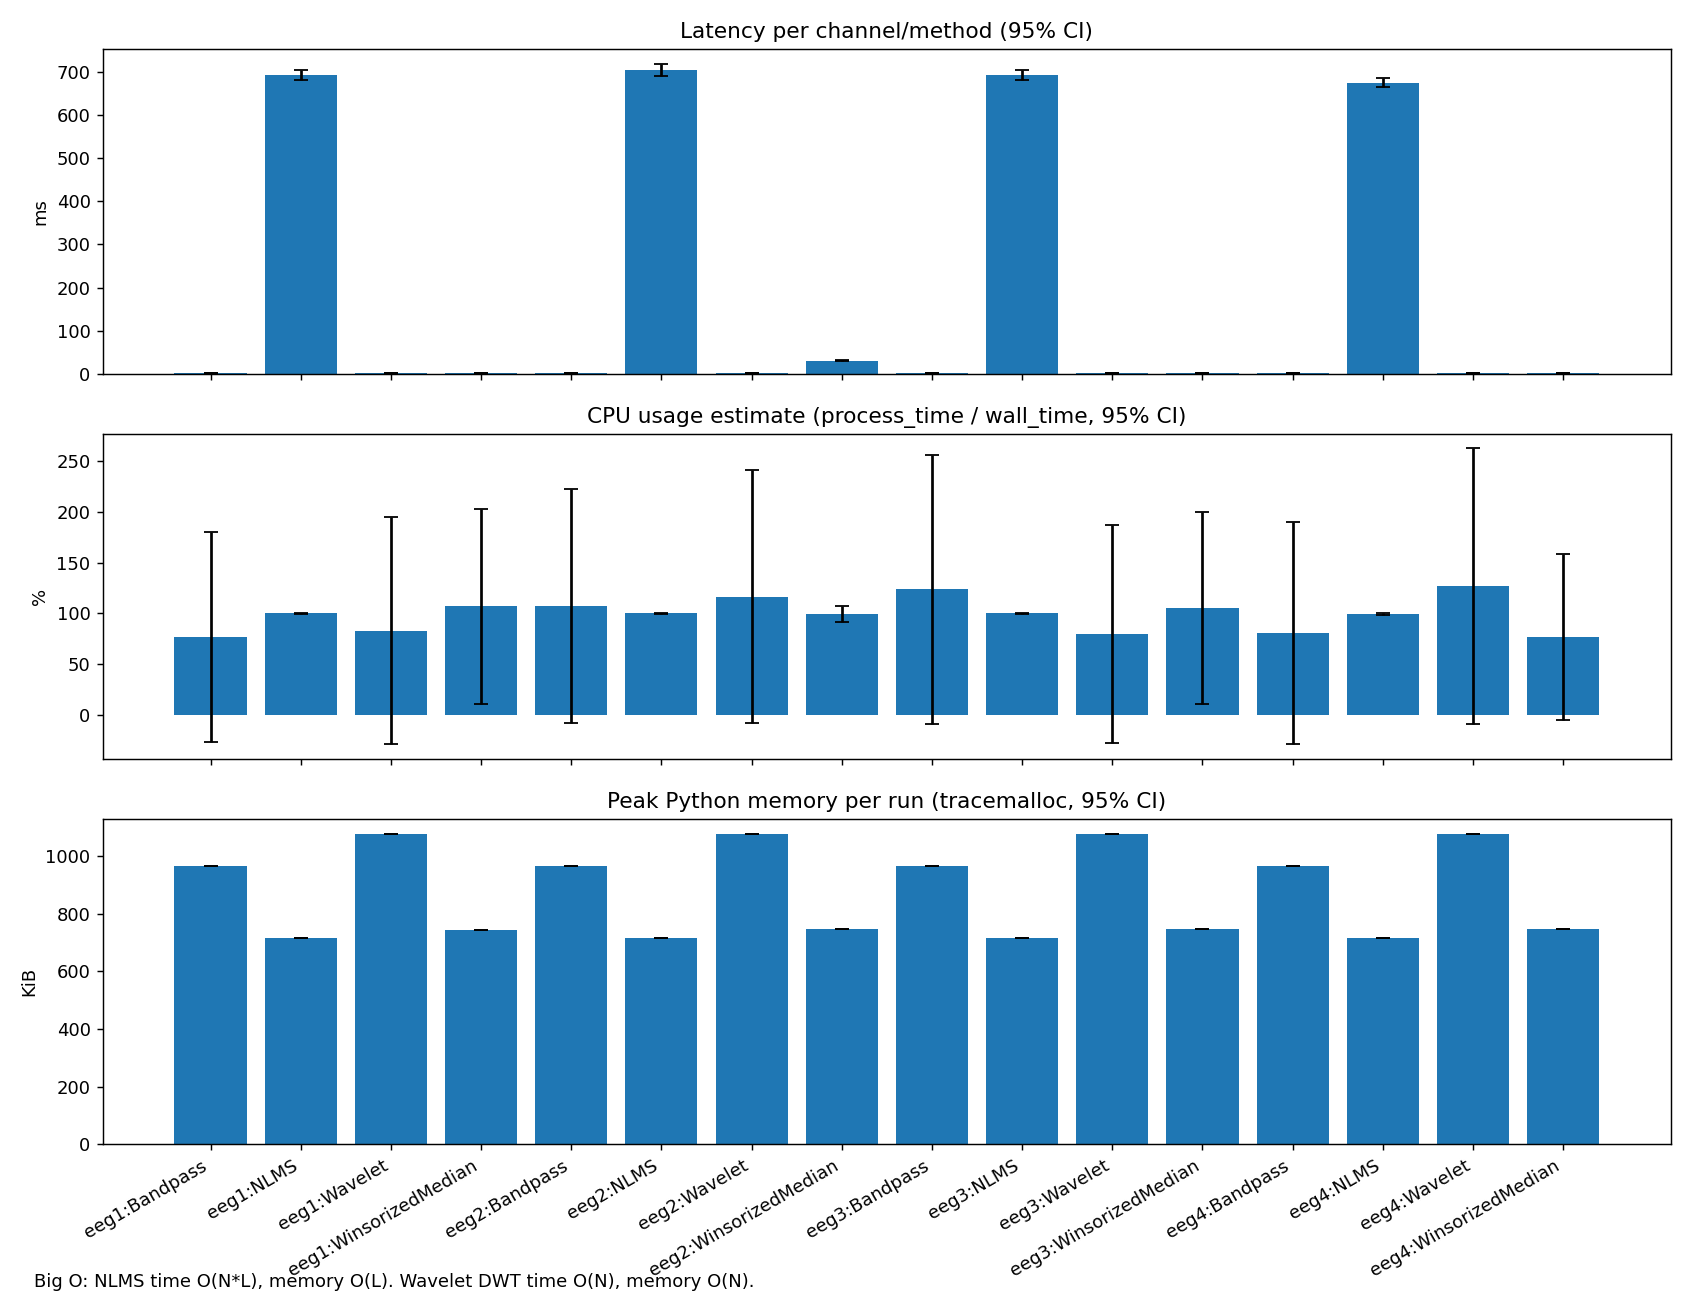

The file beside this chart, header and first rows:
latency_ms_mean, latency_ms_ci95, cpu_pct_mean, cpu_pct_ci95, mem_kib_mean, mem_kib_ci95, method, channel
2.051, 0.05662, 76.56, 103.3, 966.8, 0.05764, Bandpass, eeg1
692.7, 11.2, 99.93, 0.4915, 715.6, 0.002297, NLMS, eeg1
1.887, 0.04335, 82.82, 111.7, 1077, 0.009661, Wavelet, eeg1
2.979, 0.06289, 106.9, 96.19, 745.2, 0.004211, WinsorizedMedian, eeg1
2.244, 0.09517, 107.5, 115.1, 966.8, 0.1138, Bandpass, eeg2
703.5, 14.25, 99.83, 0.4898, 715.6, 0.002297, NLMS, eeg2
2.086, 0.04113, 116.4, 124.6, 1077, 0.0, Wavelet, eeg2
30.8, 1.592, 99.17, 7.877, 748.3, 0.0, WinsorizedMedian, eeg2
1.918, 0.0522, 123.8, 132.5, 966.7, 0.09863, Bandpass, eeg3
692.2, 11, 100, 0.3432, 715.6, 0.0, NLMS, eeg3
2.002, 0.06219, 79.39, 107.1, 1077, 0.008854, Wavelet, eeg3
3.07, 0.04138, 105.1, 94.54, 748.3, 0.0, WinsorizedMedian, eeg3
1.988, 0.02803, 80.87, 109.1, 966.8, 0.09641, Bandpass, eeg4
674.8, 10.32, 99.33, 0.6126, 715.6, 0.002297, NLMS, eeg4
1.872, 0.03479, 126.7, 135.6, 1077, 0.004211, Wavelet, eeg4
3.067, 0.06201, 76.53, 81.94, 748.3, 0.0, WinsorizedMedian, eeg4
